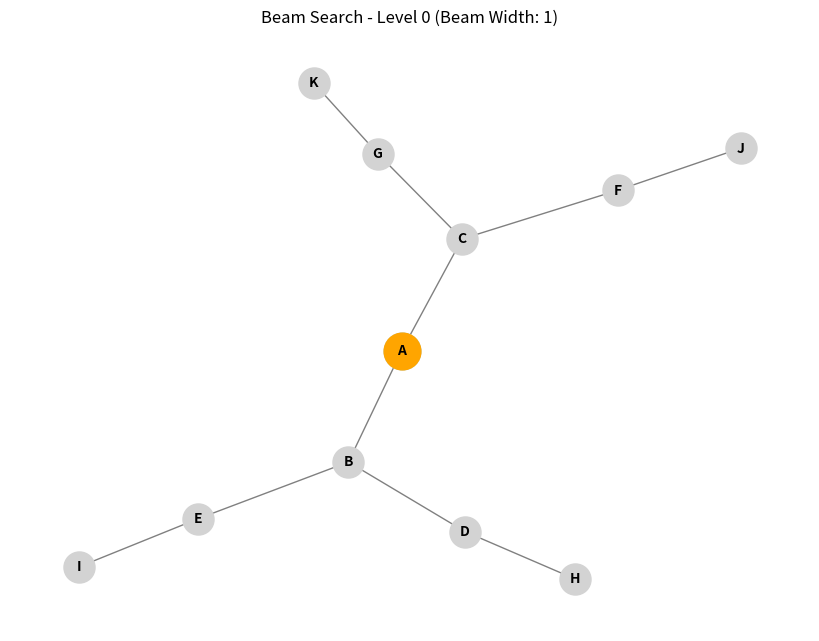
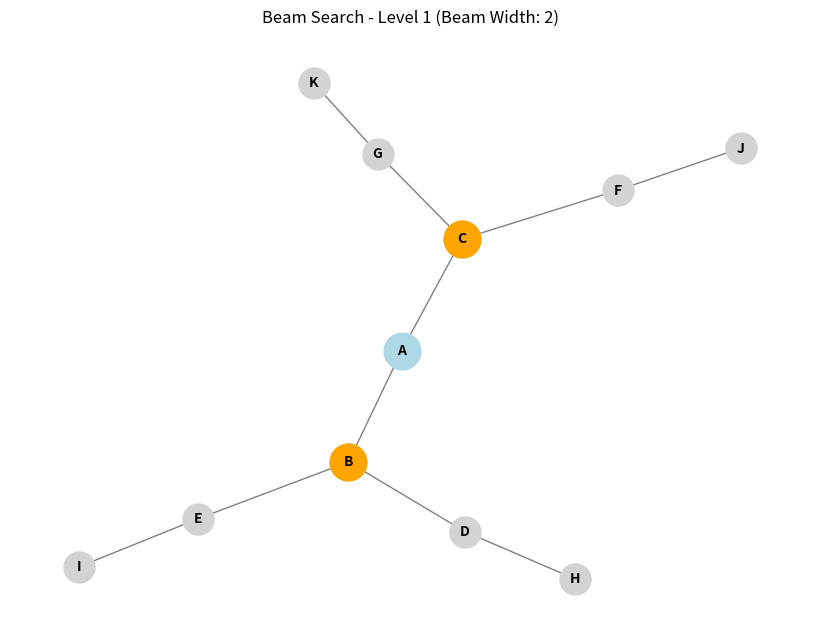
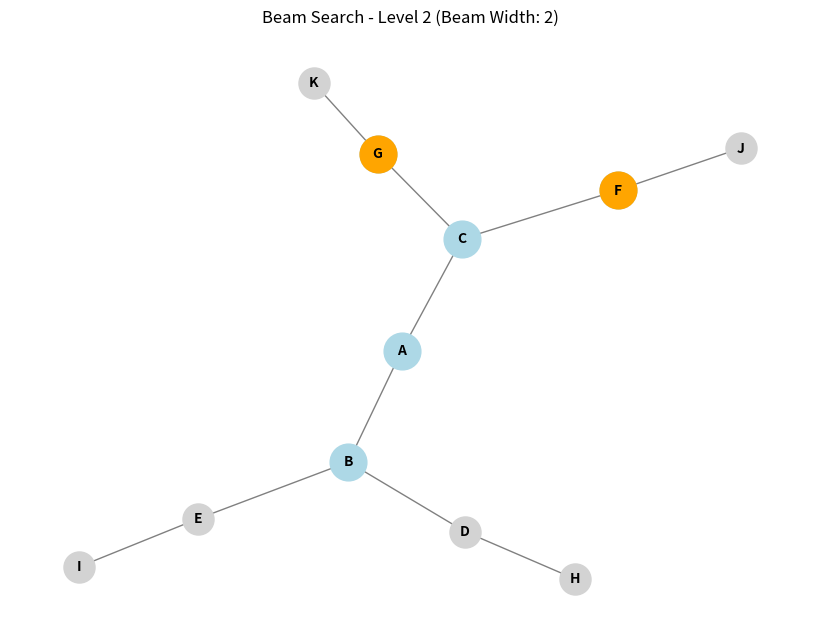
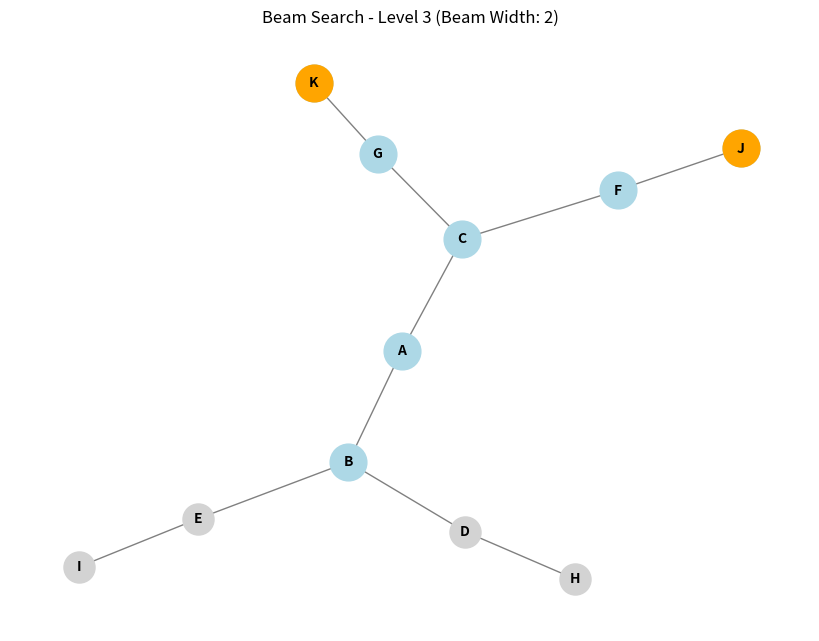

Python code for these plots, in order:
import matplotlib.pyplot as plt
import networkx as nx

def beam_search_visual(graph, start_node, goal_node, heuristic, beam_width):
    visited = set()
    queue = [start_node]
    level = 0
    
    pos = nx.spring_layout(graph)
    plt.figure(figsize=(8, 6))
    
    while queue:
        visited.update(queue)

        draw_graph(graph, visited, pos, level, queue)

        if goal_node in queue:
            print(f"Goal node {goal_node} found at level {level}")
            break
        
        next_level_nodes = []
        for node in queue:
            next_level_nodes.extend([neighbor for neighbor in graph[node] if neighbor not in visited])

        if not next_level_nodes:
            print("No more nodes to expand, stopping.")
            break
        
        next_level_nodes = sorted(next_level_nodes, key = lambda node: heuristic[node])[:beam_width]

        queue = next_level_nodes
        level += 1  
    if goal_node not in visited:
        print("Goal node not found!")

    plt.show()

def draw_graph(graph, visited, pos, level, current_nodes):
    plt.clf()
    nx.draw(graph, pos, with_labels = True, node_color = 'lightgray', node_size = 500, font_size = 10, font_weight = 'bold', edge_color = 'gray')
    nx.draw_networkx_nodes(graph, pos, nodelist = list(visited), node_color = 'lightblue', node_size = 700)
    nx.draw_networkx_nodes(graph, pos, nodelist = current_nodes, node_color = 'orange', node_size = 700)
    plt.title(f"Beam Search - Level {level} (Beam Width: {len(current_nodes)})")
    plt.pause(1)

graph = nx.Graph()
graph.add_edges_from([('A', 'B'), ('A', 'C'), ('B', 'D'), ('B', 'E'), ('C', 'F'), ('C', 'G'), ('D', 'H'), ('E', 'I'), ('F', 'J'), ('G', 'K')])

heuristic = {'A': 10, 'B': 8, 'C': 5, 'D': 7, 'E': 6, 'F': 3, 'G': 2, 'H': 9, 'I': 4, 'J': 1, 'K': 0}

start_node = 'A'
goal_node = 'J'
beam_width = 2
beam_search_visual(graph, start_node, goal_node, heuristic, beam_width)

plt.show()
